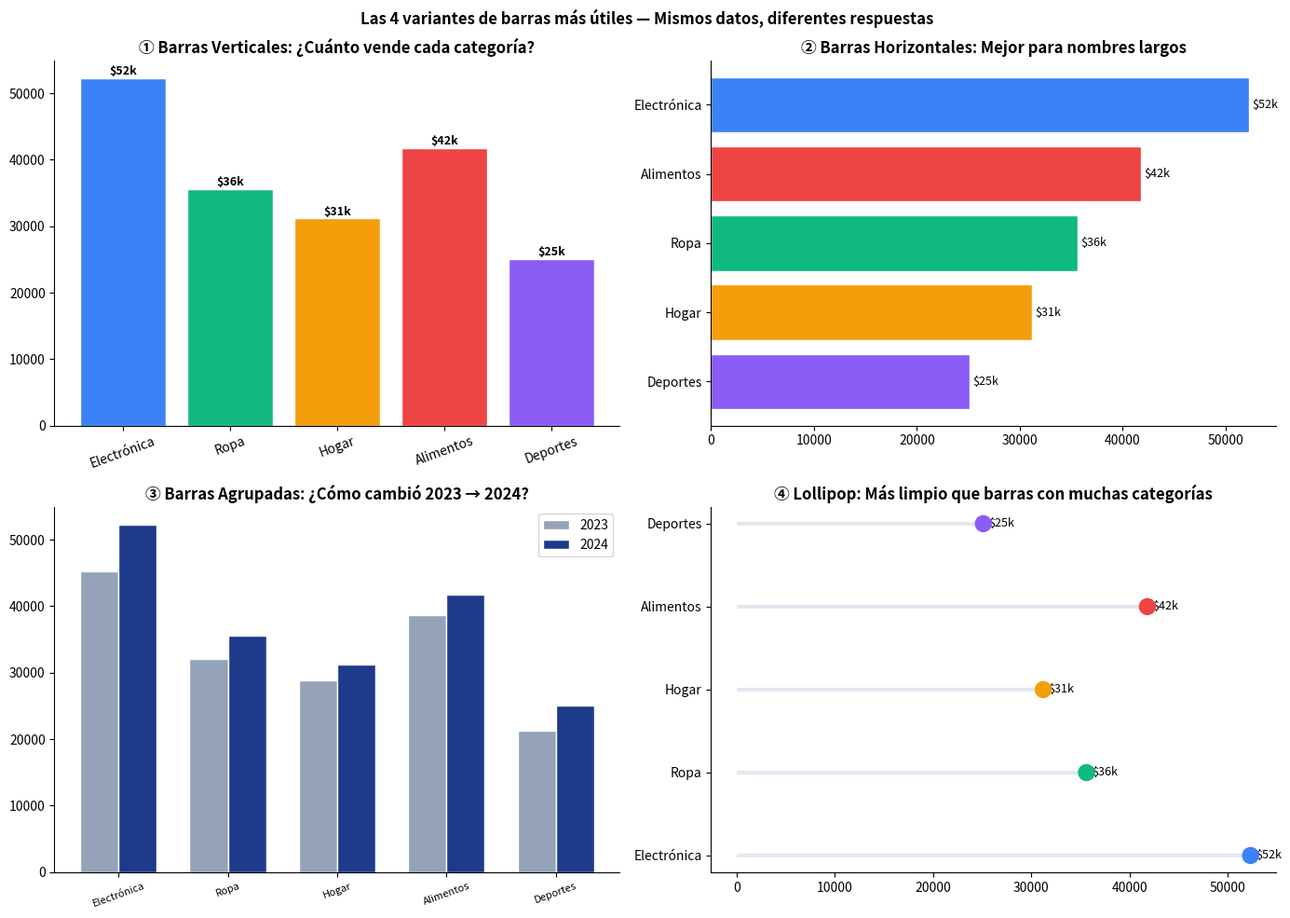
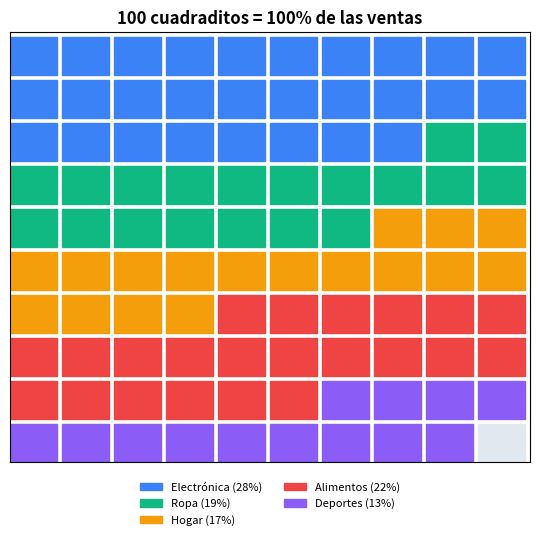

Write Python code to recreate these figures, in order.
# ============================================================
# Las 4 variantes de barras más útiles — con código simple y comentado
# ============================================================

import matplotlib.pyplot as plt
import numpy as np

categorias = ['Electrónica', 'Ropa', 'Hogar', 'Alimentos', 'Deportes']
ventas_2023 = [45200, 32100, 28900, 38700, 21300]
ventas_2024 = [52300, 35600, 31200, 41800, 25100]
colores = ['#3b82f6', '#10b981', '#f59e0b', '#ef4444', '#8b5cf6']

fig, axes = plt.subplots(2, 2, figsize=(14, 10))
fig.suptitle('Las 4 variantes de barras más útiles — Mismos datos, diferentes respuestas', fontsize=12, fontweight='bold')

bars1 = axes[0,0].bar(categorias, ventas_2024, color=colores, edgecolor='white')
for bar, val in zip(bars1, ventas_2024):
    axes[0,0].text(bar.get_x() + bar.get_width()/2, bar.get_height() + 500, f'${val/1000:.0f}k', ha='center', fontsize=9, fontweight='bold')
axes[0,0].set_title('① Barras Verticales: ¿Cuánto vende cada categoría?', fontweight='bold')
axes[0,0].tick_params(axis='x', rotation=20)

idx = np.argsort(ventas_2024)
cats_ord = [categorias[i] for i in idx]
vals_ord = [ventas_2024[i] for i in idx]
cols_ord = [colores[i] for i in idx]
bars2 = axes[0,1].barh(cats_ord, vals_ord, color=cols_ord, edgecolor='white')
for bar, val in zip(bars2, vals_ord):
    axes[0,1].text(bar.get_width() + 300, bar.get_y() + bar.get_height()/2, f'${val/1000:.0f}k', va='center', fontsize=9)
axes[0,1].set_title('② Barras Horizontales: Mejor para nombres largos', fontweight='bold')

x = np.arange(len(categorias))
w = 0.35
axes[1,0].bar(x - w/2, ventas_2023, w, label='2023', color='#94a3b8', edgecolor='white')
axes[1,0].bar(x + w/2, ventas_2024, w, label='2024', color='#1e3a8a', edgecolor='white')
axes[1,0].set_title('③ Barras Agrupadas: ¿Cómo cambió 2023 → 2024?', fontweight='bold')
axes[1,0].set_xticks(x)
axes[1,0].set_xticklabels(categorias, rotation=20, fontsize=8)
axes[1,0].legend()

axes[1,1].hlines(categorias, 0, ventas_2024, color='#e2e8f0', linewidth=3)
axes[1,1].scatter(ventas_2024, categorias, s=150, c=colores, zorder=5)
for cat, val in zip(categorias, ventas_2024):
    axes[1,1].text(val + 500, cat, f'${val/1000:.0f}k', va='center', fontsize=9)
axes[1,1].set_title('④ Lollipop: Más limpio que barras con muchas categorías', fontweight='bold')

for ax in axes.flat:
    ax.spines['top'].set_visible(False)
    ax.spines['right'].set_visible(False)

plt.tight_layout()
plt.show()

print("📊 En Power BI: estos 4 gráficos son todos nativos, solo arrastra los campos.")
print("📈 En Tableau: Show Me → selecciona el tipo de gráfico según lo que ves aquí.")

# ============================================================
# Waffle chart casero con matplotlib
# ============================================================

labels = categorias
valores = ventas_2024
porcentajes = (np.array(valores) / sum(valores) * 100).round().astype(int)

celdas = []
for pct, color in zip(porcentajes, colores):
    celdas += [color] * pct
while len(celdas) < 100:
    celdas.append('#e2e8f0')
celdas = celdas[:100]
grid = np.array(celdas).reshape(10, 10)

fig, ax = plt.subplots(figsize=(5.5, 5.5))
for i in range(10):
    for j in range(10):
        ax.add_patch(plt.Rectangle((j, 9 - i), 0.9, 0.9, color=grid[i, j]))
ax.set_xlim(0, 10)
ax.set_ylim(0, 10)
ax.set_xticks([])
ax.set_yticks([])
ax.set_title('100 cuadraditos = 100% de las ventas', fontweight='bold')
handles = [plt.Rectangle((0,0),1,1, color=c) for c in colores]
ax.legend(handles, [f'{l} ({p}%)' for l, p in zip(labels, porcentajes)],
          loc='upper center', bbox_to_anchor=(0.5, -0.02), ncol=2, fontsize=8, frameon=False)
plt.tight_layout()
plt.show()
